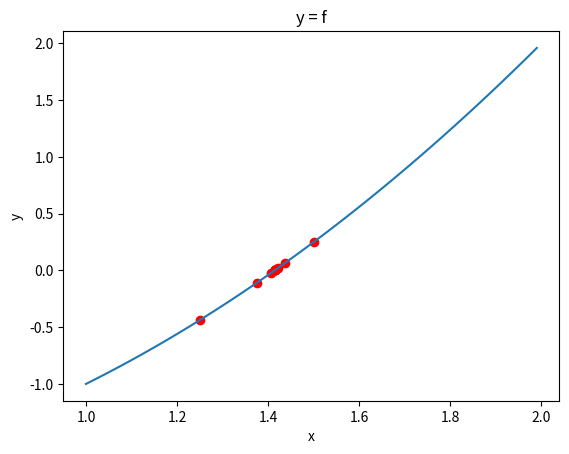

This chart was generated by the following Python code:
#!/usr/bin/env python
# coding: utf-8

# In[1]:


import numpy as np
import matplotlib.pyplot as plt
import math

def bisection(f, a, b, tol, max_iter = 100):
    x = np.arange(a, b, 0.01)
    fig, ax = plt.subplots()
    ax.plot(x, f(x))
    ax.set_xlabel('x')
    ax.set_ylabel('y')
    ax.set_title('y = f')
    
    if f(a) * f(b) > 0:
        raise Exception("Error: f(a) and f(b) must have opposite signs")
    
    else:
        for i in range(max_iter):
            p = (a + b)/2
            print(f"a = {a}, b = {b}, p{i+1} = {p}, f(p{i+1}) = {f(p)}")
            ax.scatter(p, f(p), c='red')
            
            if abs(f(p)) < tol:
                print(f"Solution found after {i+1} iterations:\np = {p}, f(p) = {f(p)}")
                break
            
            elif f(p)*f(a) < 0:
                b = p
            
            else:
                a = p
        else:
            print("Maximum number of iterations exceeded.")
            print(f"p = {p}, f(p) = {f(p)}")
            
    plt.show()
    
def secant(f, x0, x1, e, N = 100):
    step = 1
    condition = True
    while condition:
        if f(x0) == f(x1):
            print('Divide by zero error!')
            return
        
        x2 = x0 - (x1-x0)*f(x0)/( f(x1) - f(x0) ) 
        print('Iteration-%d, x2 = %0.6f and f(x2) = %0.6f' % (step, x2, f(x2)))
        x0 = x1
        x1 = x2
        step = step + 1
        
        if step > N:
            print('Not Convergent!')
            return
        
        condition = abs(f(x2)) > e
    print('\n Required root is: %0.8f' % x2)
    
def regulaFalsi(f, x0, x1, e, N = 100):
    step = 1
    
    condition = True
    while condition:
        x2 = x0 - (x1-x0) * f(x0)/( f(x1) - f(x0) )
        print('Iteration-%d, x2 = %0.6f and f(x2) = %0.6f' % (step, x2, f(x2)))

        if f(x0) * f(x2) < 0:
            x1 = x2
        else:
            x0 = x2

        step = step + 1
        
        if step > N:
            print('Not Convergent!')
            return
        
        condition = abs(f(x2)) > e

    print('\nRequired root is: %0.8f' % x2)
    
def fixedPoint(f, g, x0, e, N = 100):
    print('*** FIXED POINT ITERATION ***')
    step = 1
    condition = True
    while condition:
        x1 = g(x0)
        print('Iteration-%d, x1 = %0.6f and f(x1) = %0.6f' % (step, x1, f(x1)))
        x0 = x1

        step = step + 1
        
        if step > N:
            print('Not Convergent!')
            return
        condition = abs(f(x1)) > e
    print('\n Required root is: %0.8f' % x1)
    
def newtonRaphson(f, g, x0, e , N = 100):
    print('*** NEWTON RAPHSON METHOD IMPLEMENTATION ***')
    step = 1
    condition = True
    while condition:
        if g(x0) == 0.0:
            print('Divide by zero error!')
            return
        
        x1 = x0 - f(x0)/g(x0)
        print('Iteration-%d, x1 = %0.6f and f(x1) = %0.6f' % (step, x1, f(x1)))
        x0 = x1
        step = step + 1
        
        if step > N:
            print('Not Convergent!')
            return
        
        condition = abs(f(x1)) > e
    print('\n Required root is: %0.8f' % x1)


# In[2]:


#Question 1

f = lambda x: x**2 - 2

bisection(f, 1.0, 2.0, 10**-4)


# In[3]:


#Question 2

secant(f, 1.0, 2.0, 10**-4)


# In[4]:


regulaFalsi(f, 1.0, 2.0, 10**-4)


# In[5]:


#Question 3

# Re-writing f(x)=0 to x = g(x)
g = lambda x: (𝑥 + 2/𝑥) / 2

fixedPoint(f, g, 1.0, 10**-4)


# In[6]:


#Question 4

g = lambda x: (f(x + f(x)) - f(x)) / f(x)
newtonRaphson(f, g, 1.0, 10**-4)


# In[7]:


#Question 5

# Defining derivative of function
g = lambda x: 2 * x

newtonRaphson(f, g, 1.0, 10**-4)


# # Conclusion
# The fastest one is the Newton Method
